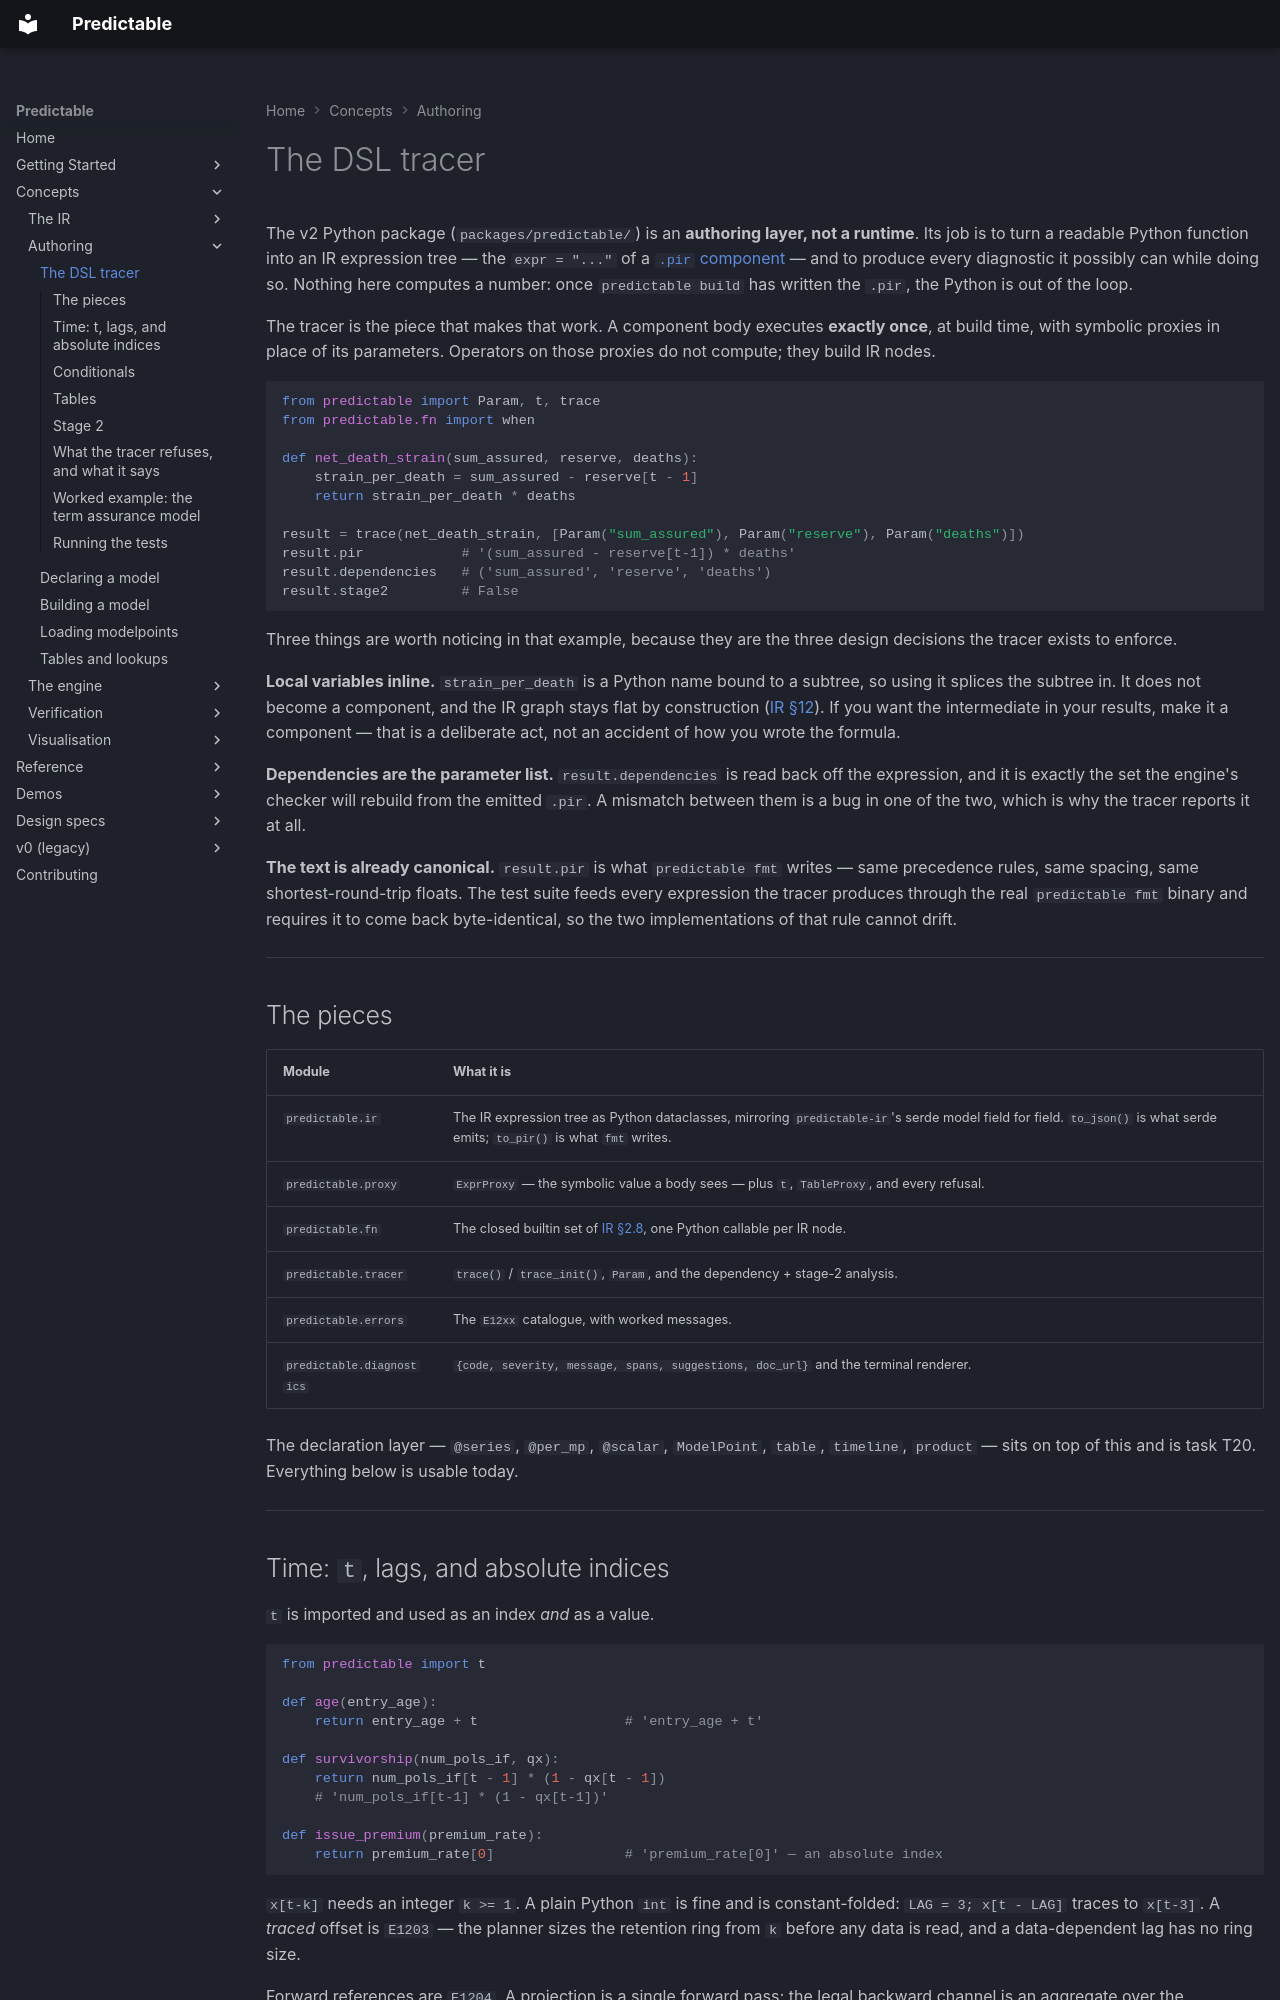

repository: RatulMaharaj/predictable · page: v2/dsl-tracer/index.html · generator: mkdocs

# The DSL tracer

The v2 Python package (`packages/predictable/`) is an **authoring layer, not a runtime**. Its job
is to turn a readable Python function into an IR expression tree — the `expr = "..."` of a
[`.pir` component](pir-syntax.md) — and to produce every diagnostic it possibly can while doing
so. Nothing here computes a number: once `predictable build` has written the `.pir`, the Python is
out of the loop.

The tracer is the piece that makes that work. A component body executes **exactly once**, at build
time, with symbolic proxies in place of its parameters. Operators on those proxies do not compute;
they build IR nodes.

```python
from predictable import Param, t, trace
from predictable.fn import when

def net_death_strain(sum_assured, reserve, deaths):
    strain_per_death = sum_assured - reserve[t - 1]
    return strain_per_death * deaths

result = trace(net_death_strain, [Param("sum_assured"), Param("reserve"), Param("deaths")])
result.pir            # '(sum_assured - reserve[t-1]) * deaths'
result.dependencies   # ('sum_assured', 'reserve', 'deaths')
result.stage2         # False
```

Three things are worth noticing in that example, because they are the three design decisions the
tracer exists to enforce.

**Local variables inline.** `strain_per_death` is a Python name bound to a subtree, so using it
splices the subtree in. It does not become a component, and the IR graph stays flat by
construction ([IR §12](../design/01-ir.md)). If you want the intermediate in your results, make it a
component — that is a deliberate act, not an accident of how you wrote the formula.

**Dependencies are the parameter list.** `result.dependencies` is read back off the expression,
and it is exactly the set the engine's checker will rebuild from the emitted `.pir`. A mismatch
between them is a bug in one of the two, which is why the tracer reports it at all.

**The text is already canonical.** `result.pir` is what `predictable fmt` writes — same
precedence rules, same spacing, same shortest-round-trip floats. The test suite feeds every
expression the tracer produces through the real `predictable fmt` binary and requires it to come
back byte-identical, so the two implementations of that rule cannot drift.

---

## The pieces

| Module | What it is |
| --- | --- |
| `predictable.ir` | The IR expression tree as Python dataclasses, mirroring `predictable-ir`'s serde model field for field. `to_json()` is what serde emits; `to_pir()` is what `fmt` writes. |
| `predictable.proxy` | `ExprProxy` — the symbolic value a body sees — plus `t`, `TableProxy`, and every refusal. |
| `predictable.fn` | The closed builtin set of [IR §2.8](../design/01-ir.md), one Python callable per IR node. |
| `predictable.tracer` | `trace()` / `trace_init()`, `Param`, and the dependency + stage-2 analysis. |
| `predictable.errors` | The `E12xx` catalogue, with worked messages. |
| `predictable.diagnostics` | `{code, severity, message, spans, suggestions, doc_url}` and the terminal renderer. |

The declaration layer — `@series`, `@per_mp`, `@scalar`, `ModelPoint`, `table`, `timeline`,
`product` — sits on top of this and is task T20. Everything below is usable today.

---
